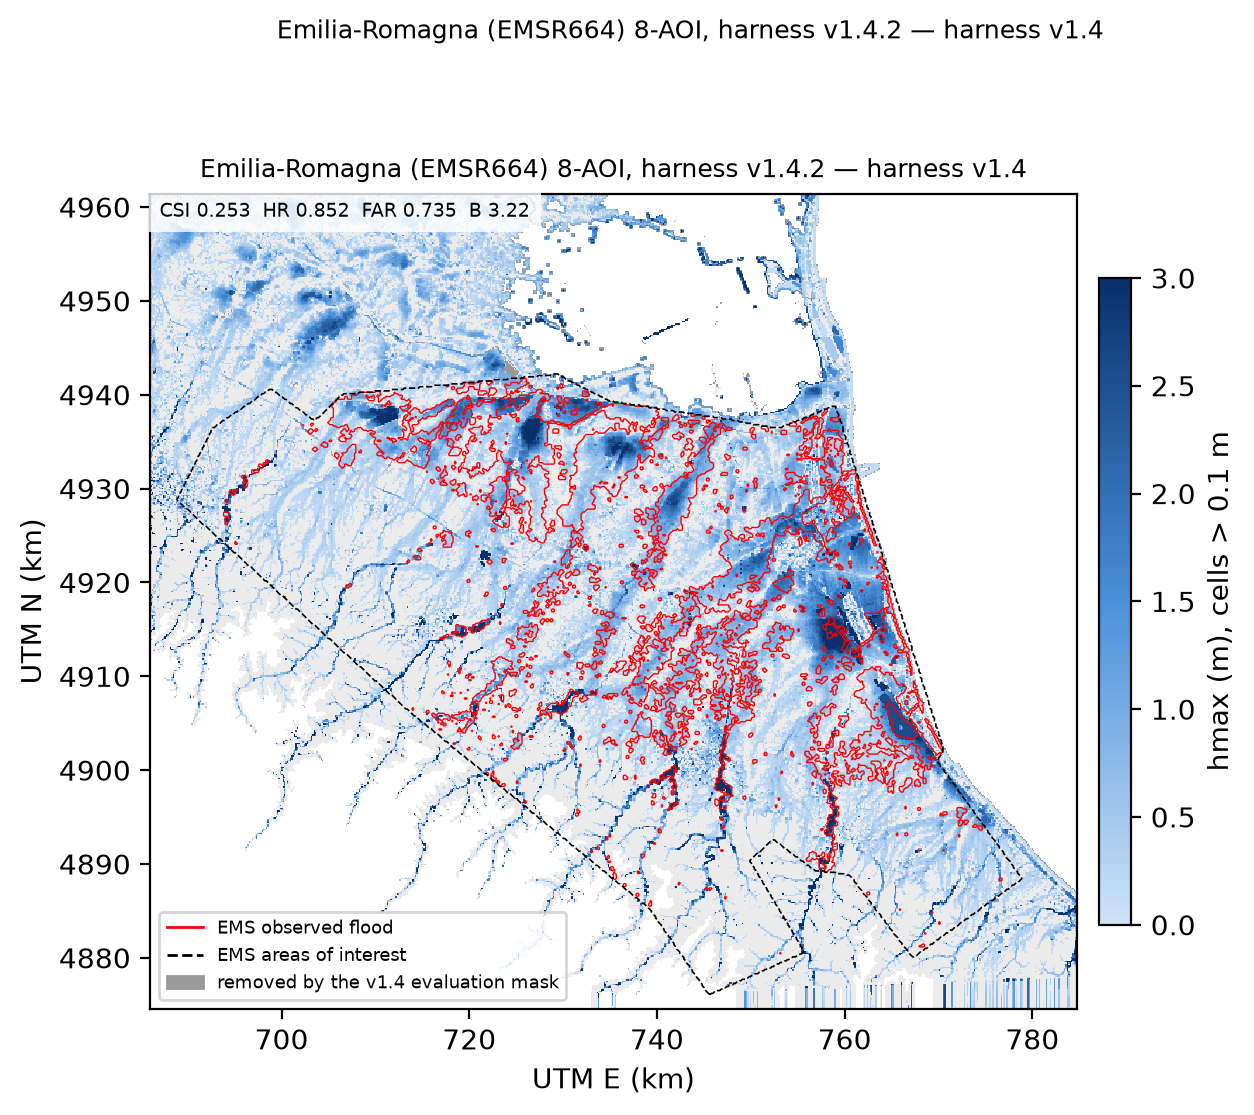

The table this chart was drawn from, first rows:
aoi_file, universe_km2, obs_km2, model_km2, tp_km2, fp_km2, fn_km2, csi, hr, far, bias, note
EMSR664_AOI01_DEL_MONIT01_areaOfInterest…, 2114, 461.4, 1221, 388.3, 832.3, 73.1, 0.3001, 0.8416, 0.6819, 2.646, 
EMSR664_AOI01_DEL_MONIT02_areaOfInterest…, 3142, 566.7, 1823, 483.2, 1340, 83.5, 0.2535, 0.8527, 0.7349, 3.217, 
EMSR664_AOI01_DEL_MONIT03_areaOfInterest…, 3142, 566.7, 1823, 483.2, 1340, 83.5, 0.2535, 0.8527, 0.7349, 3.217, 
EMSR664_AOI01_DEL_PRODUCT_areaOfInterest…, 2114, 461.4, 1221, 388.3, 832.3, 73.1, 0.3001, 0.8416, 0.6819, 2.646, 
EMSR664_AOI01_GRA_PRODUCT_areaOfInterest…, 53.39, 9.225, 36.29, 8.73, 27.56, 0.495, 0.2373, 0.9463, 0.7595, 3.934, 
EMSR664_AOI02_GRA_PRODUCT_areaOfInterest…, 458.3, 214.2, 316.7, 175.4, 141.3, 38.74, 0.4935, 0.8191, 0.4461, 1.479, 
EMSR664_AOI03_GRA_PRODUCT_areaOfInterest…, 48.58, 11.52, 17.95, 8.258, 9.697, 3.262, 0.3892, 0.7168, 0.5401, 1.559, 
EMSR664_AOI04_GRA_PRODUCT_areaOfInterest…, 14.69, 4.365, 7.605, 3.6, 4.005, 0.765, 0.4301, 0.8247, 0.5266, 1.742, 
EMSR664_AOI05_GRA_PRODUCT_areaOfInterest…, 27.09, 4.32, 12.31, 2.632, 9.675, 1.688, 0.1881, 0.6094, 0.7861, 2.849, 
EMSR664_AOI06_GRA_PRODUCT_areaOfInterest…, 604.9, 11.45, 279.6, 9.99, 269.6, 1.462, 0.03555, 0.8723, 0.9643, 24.41, 
EMSR664_AOI07_GRA_PRODUCT_areaOfInterest…, 382.9, 94.77, 299.7, 85.93, 213.8, 8.842, 0.2785, 0.9067, 0.7133, 3.163, 
EMSR664_AOI08_GRA_PRODUCT_areaOfInterest…, 0.0, 0.0, 0.0, 0.0, 0.0, 0.0, nan, nan, nan, nan, 
UNION, 3148, 567.9, 1827, 483.9, 1343, 83.99, 0.2532, 0.8521, 0.7351, 3.217, 
WHOLE_ACTIVE_DOMAIN, 5163, 592.6, 2782, 14.49, , , , , , , tp_km2 column of this row = peak hmax (m…
